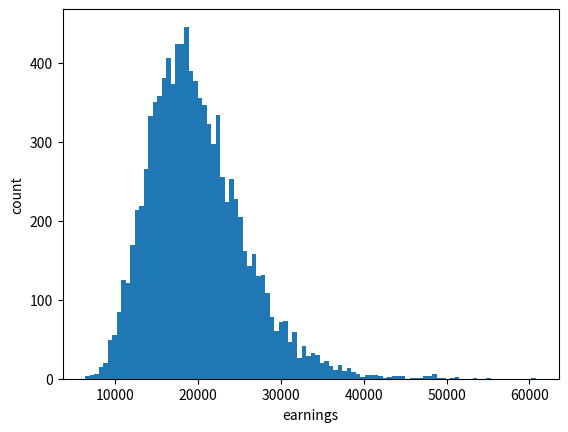

This chart was generated by the following Python code: (Note: this script raises an exception after producing the figure.)
import matplotlib.pyplot as plt
import numpy as np
from scipy import stats

from scipy.stats import lognorm

mu=1.1356082157016467
sigma=-1.1184432636889245

rands = np.random.rand(10000)
wealths = [stats.lognorm(mu, scale=np.exp(sigma)).ppf(x) for x in rands]
wealths = np.array(wealths)

ransoms = 25365 * wealths ** 0.254

plt.hist(ransoms, bins=100)
plt.xlabel("earnings")
plt.ylabel("count")
plt.savefig("../figures/simulated_attacker_earnings/simulated_attacker_earnings.png")